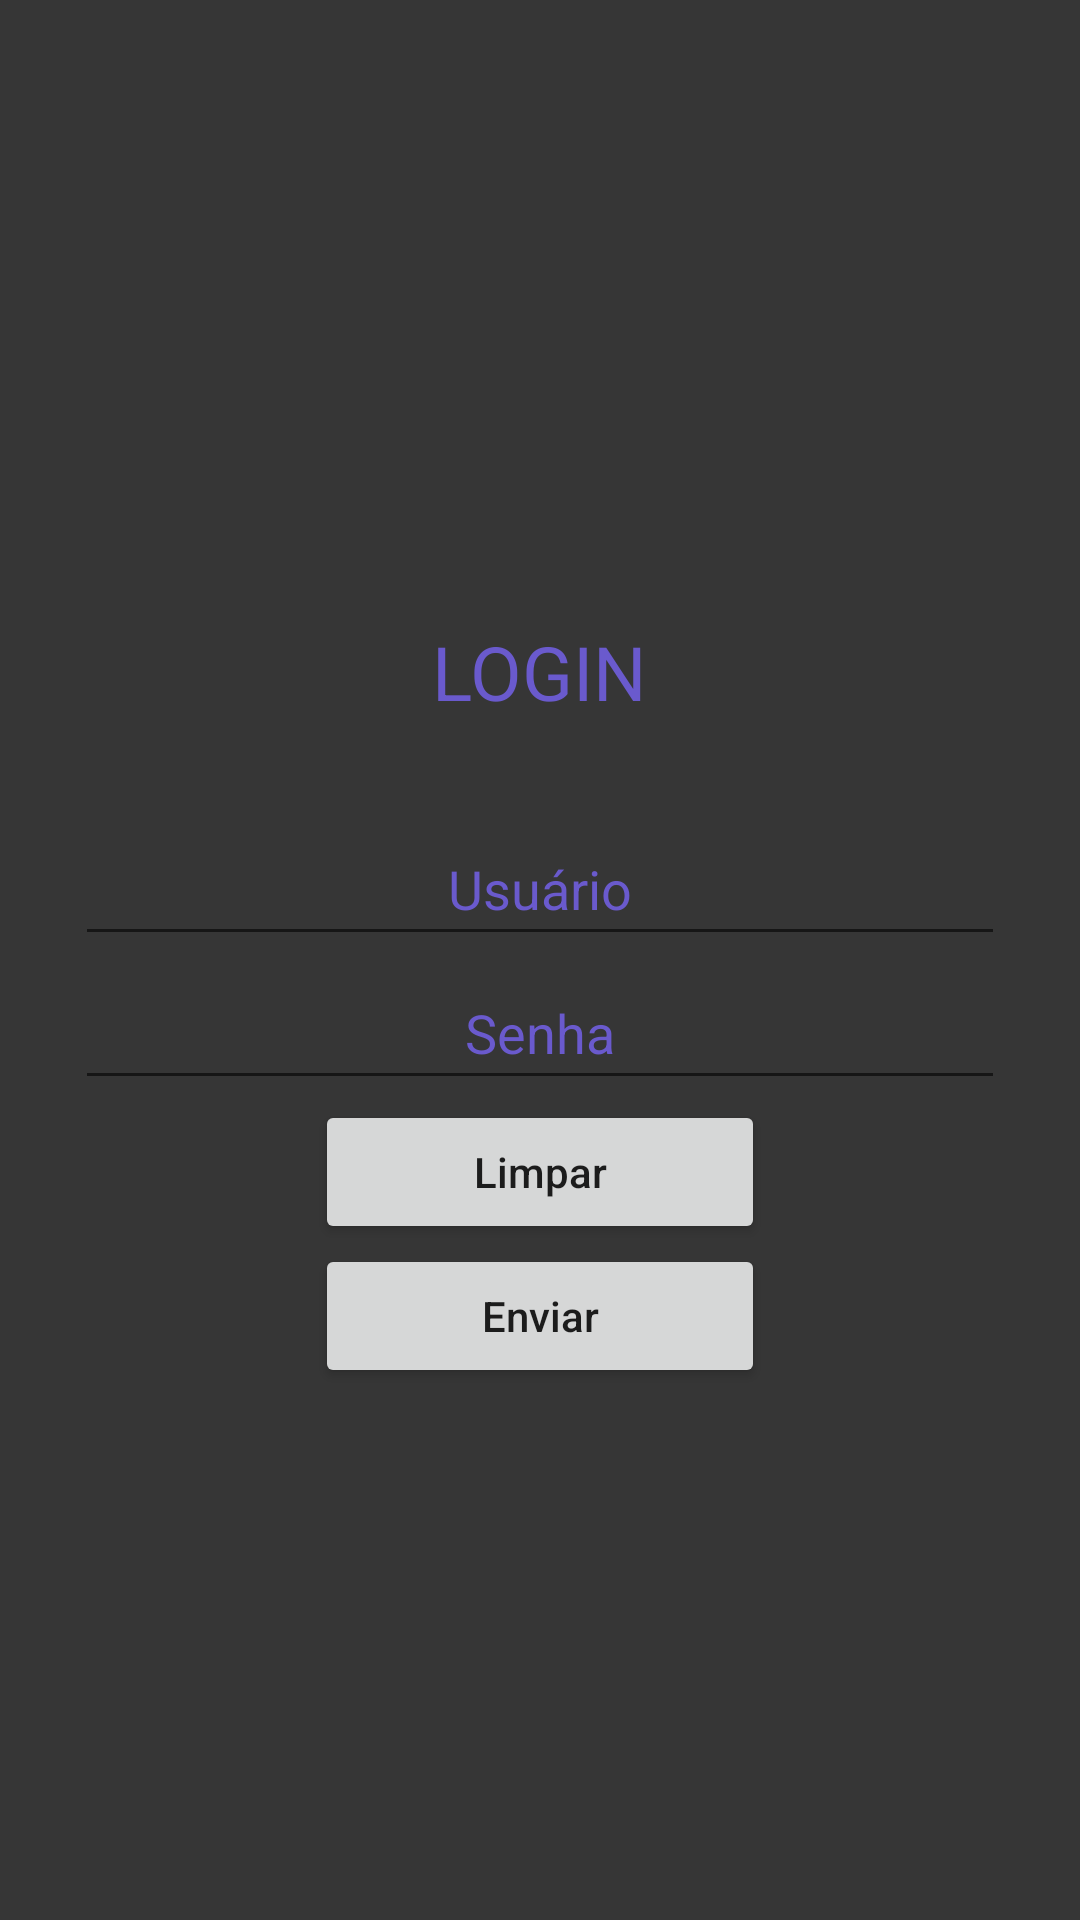

The Android layout XML behind this screen, and the referenced resources:
<!-- AndroidManifest.xml: application theme Theme.Semana11_Login -->
<!-- res/layout/activity_main.xml -->
<?xml version="1.0" encoding="utf-8"?>
<LinearLayout xmlns:android="http://schemas.android.com/apk/res/android"
    xmlns:app="http://schemas.android.com/apk/res-auto"
    xmlns:tools="http://schemas.android.com/tools"
    android:layout_width="match_parent"
    android:layout_height="match_parent"
    android:gravity="center"
    android:background="#363636	"
    android:padding="25dp"
    android:orientation="vertical"
    tools:context=".MainActivity">


        <TextView
            android:layout_width="wrap_content"
            android:layout_height="wrap_content"
            android:textSize="25sp"
            android:textColor="#6A5ACD"
            android:padding="30dp"
            android:text="LOGIN"/>

        <EditText
            android:id="@+id/etUserName"
            android:layout_width="match_parent"
            android:layout_height="wrap_content"
            android:autofillHints=""
            android:hint="Usuário"
            android:minHeight="48dp"
            android:textAlignment="center"
            android:textColor="#6A5ACD"
            android:textColorHint="#6A5ACD" />

        <EditText
            android:id="@+id/et_password"
            android:layout_width="match_parent"
            android:layout_height="wrap_content"
            android:hint="Senha"
            android:inputType="textPassword"
            android:minHeight="48dp"
            android:textAlignment="center"
            android:textColor="#6A5ACD"
            android:textColorHint="#6A5ACD" />

            android:layout_width="match_parent"
            android:layout_height="wrap_content"
            android:gravity="center"
            android:padding="25dp"
            android:orientation="horizontal">

            <Button
                android:id="@+id/btn_reset"
                android:text="Limpar"
                android:textAllCaps="false"
                android:layout_width="150dp"
                android:layout_height="wrap_content" />
            <Button
                android:id="@+id/btn_submit"
                android:text="Enviar"
                android:textAllCaps="false"
                android:layout_width="150dp"
                android:layout_height="wrap_content" />


</LinearLayout>
<!-- resources referenced by this layout -->
<resources>
  <style name="Theme.Semana11_Login" parent="Theme.MaterialComponents.DayNight.DarkActionBar">
          
          <item name="colorPrimary">@color/purple_500</item>
          <item name="colorPrimaryVariant">@color/purple_700</item>
          <item name="colorOnPrimary">@color/white</item>
          
          <item name="colorSecondary">@color/teal_200</item>
          <item name="colorSecondaryVariant">@color/teal_700</item>
          <item name="colorOnSecondary">@color/black</item>
          
          <item name="android:statusBarColor" tools:targetApi="l">?attr/colorPrimaryVariant</item>
          
      </style>
  <!-- not gathered from this repository: default colours our renderer supplied (Android Studio template values) -->
  <color name="purple_500">#FF6200EE</color>
  <color name="purple_700">#FF3700B3</color>
  <color name="teal_200">#FF03DAC5</color>
  <color name="teal_700">#FF018786</color>
  <color name="black">#FF000000</color>
  <color name="white">#FFFFFFFF</color>
</resources>
